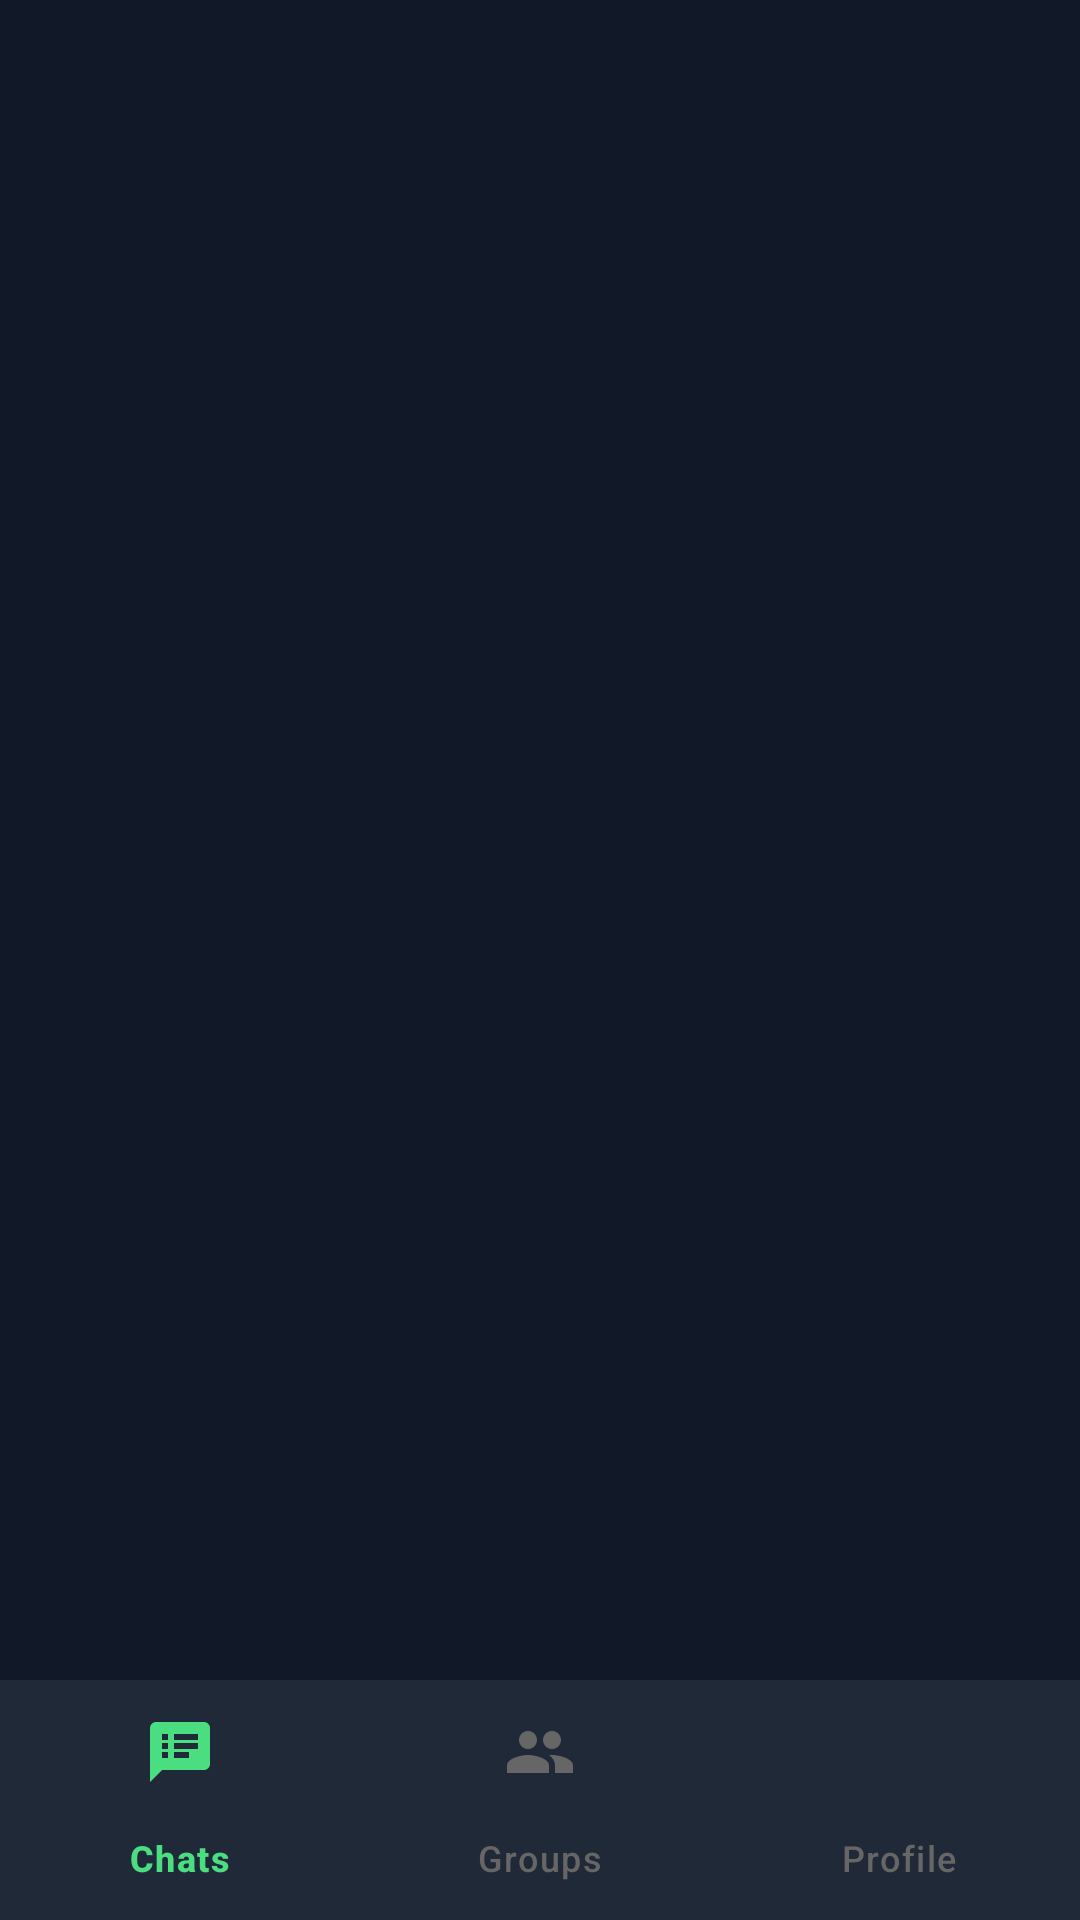

Reconstruct the res/layout file that produces this screen, plus the resources it refers to.
<!-- AndroidManifest.xml: activity theme Theme.UniverseChat -->
<!-- res/layout/activity_main.xml -->
<?xml version="1.0" encoding="utf-8"?>
<androidx.constraintlayout.widget.ConstraintLayout xmlns:android="http://schemas.android.com/apk/res/android"
    xmlns:app="http://schemas.android.com/apk/res-auto"
    android:layout_width="match_parent"
    android:layout_height="match_parent"
    android:background="@color/gray_900">

    <FrameLayout
        android:id="@+id/fragmentContainer"
        android:layout_width="0dp"
        android:layout_height="0dp"
        app:layout_constraintBottom_toTopOf="@+id/bottomNavigation"
        app:layout_constraintEnd_toEndOf="parent"
        app:layout_constraintStart_toStartOf="parent"
        app:layout_constraintTop_toTopOf="parent" />

    <com.google.android.material.bottomnavigation.BottomNavigationView
        android:id="@+id/bottomNavigation"
        android:layout_width="0dp"
        android:layout_height="wrap_content"
        android:background="@color/gray_800"
        app:itemIconTint="@color/bottom_nav_color"
        app:itemTextColor="@color/bottom_nav_color"
        app:layout_constraintBottom_toBottomOf="parent"
        app:layout_constraintEnd_toEndOf="parent"
        app:layout_constraintStart_toStartOf="parent"
        app:menu="@menu/bottom_nav_menu" />

</androidx.constraintlayout.widget.ConstraintLayout>
<!-- resources referenced by this layout -->
<resources>
  <color name="gray_800">#1F2937</color>
  <color name="gray_900">#111827</color>
  <style name="Theme.UniverseChat" parent="Base.Theme.UniverseChat" />
  <style name="Base.Theme.UniverseChat" parent="Theme.Material3.Dark.NoActionBar">
          <item name="colorPrimary">@color/green_500</item>
          <item name="colorPrimaryVariant">@color/green_700</item>
          <item name="colorOnPrimary">@android:color/white</item>
          <item name="colorSecondary">@color/emerald_500</item>
          <item name="colorSecondaryVariant">@color/emerald_600</item>
          <item name="colorOnSecondary">@android:color/white</item>
          <item name="android:statusBarColor">@color/gray_900</item>
          <item name="android:windowBackground">@color/gray_900</item>
      </style>
  <color name="green_500">#22C55E</color>
  <color name="green_700">#15803D</color>
  <color name="emerald_500">#10B981</color>
  <color name="emerald_600">#059669</color>
</resources>
